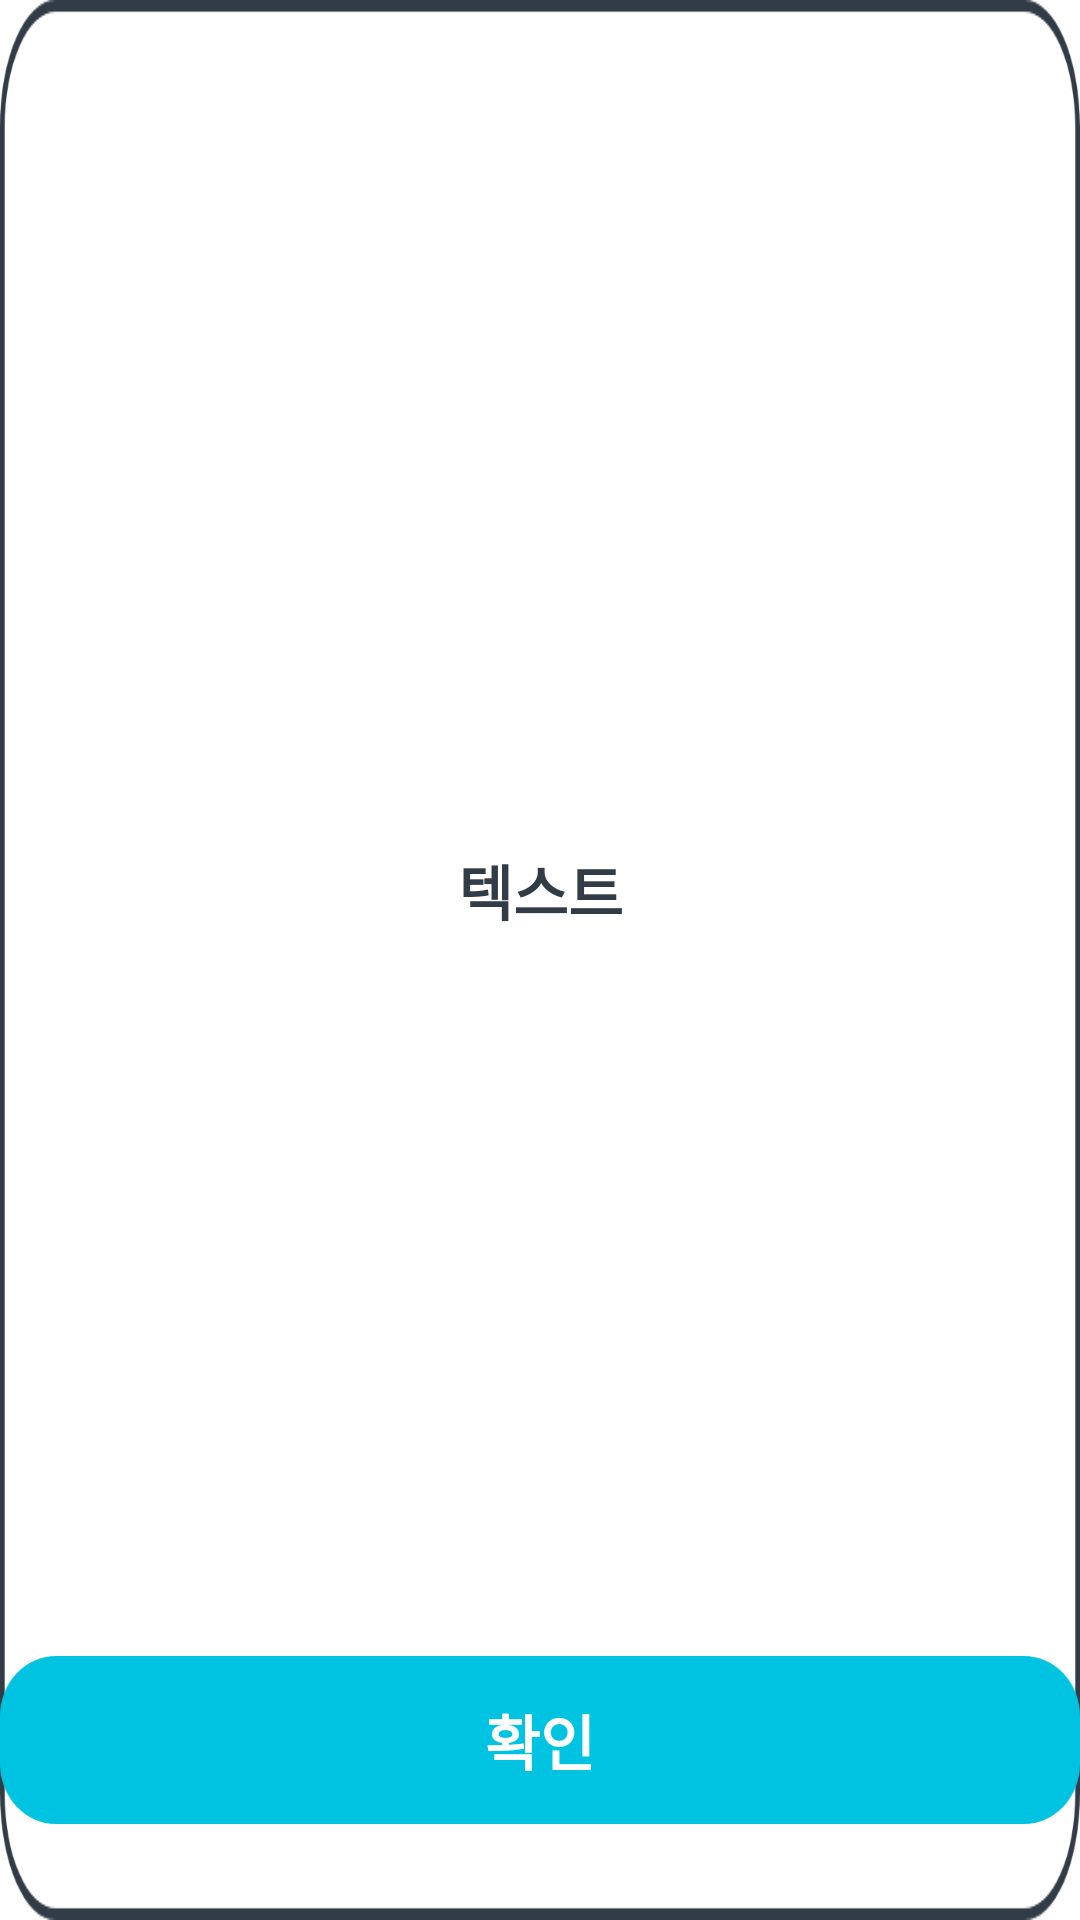

Layout XML and referenced resources for this Android screen:
<!-- AndroidManifest.xml: application theme Theme.CameraTestUp -->
<!-- res/layout/custom_dialog.xml -->
<?xml version="1.0" encoding="utf-8"?>
<androidx.constraintlayout.widget.ConstraintLayout xmlns:android="http://schemas.android.com/apk/res/android"
    android:layout_width="464dp"
    android:layout_height="328dp"
    xmlns:app="http://schemas.android.com/apk/res-auto"
    android:background="@drawable/popup_bg">

        <TextView
            app:layout_constraintTop_toTopOf="parent"
            app:layout_constraintBottom_toTopOf="@+id/ok"
            app:layout_constraintLeft_toLeftOf="parent"
            app:layout_constraintRight_toRightOf="parent"
            android:layout_marginTop="41.2dp"
            android:id="@+id/content"
            android:layout_width="wrap_content"
            android:layout_height="wrap_content"
            android:textAlignment="center"
            android:textColor="#323c46"
            android:textStyle="bold"
            android:textSize="20dp"
            android:text="텍스트"/>

            <Button
                app:layout_constraintBottom_toBottomOf="parent"
                app:layout_constraintLeft_toLeftOf="parent"
                app:layout_constraintRight_toRightOf="parent"
                android:layout_marginBottom="32dp"
                android:id="@+id/ok"
                android:background="@drawable/btn_bg_blue"
                android:layout_width="wrap_content"
                android:layout_height="wrap_content"
                android:textStyle="bold"
                android:textColor="#ffffff"
                android:textSize="20dp"
                android:text="확인"/>

</androidx.constraintlayout.widget.ConstraintLayout>
<!-- resources referenced by this layout -->
<resources>
  <!-- drawable btn_bg_blue: png bitmap (drawable-hdpi, 2466 bytes) -->
  <!-- drawable popup_bg: png bitmap (drawable-hdpi, 10427 bytes) -->
  <style name="Theme.CameraTestUp" parent="Theme.MaterialComponents.DayNight.DarkActionBar">
          
          <item name="colorPrimary">@color/purple_500</item>
          <item name="colorPrimaryVariant">@color/purple_700</item>
          <item name="colorOnPrimary">@color/white</item>
          
          <item name="colorSecondary">@color/teal_200</item>
          <item name="colorSecondaryVariant">@color/teal_700</item>
          <item name="colorOnSecondary">@color/black</item>
          
          <item name="android:statusBarColor" tools:targetApi="l">?attr/colorPrimaryVariant</item>
          
      </style>
  <!-- not gathered from this repository: default colours our renderer supplied (Android Studio template values) -->
  <color name="purple_500">#FF6200EE</color>
  <color name="purple_700">#FF3700B3</color>
  <color name="teal_200">#FF03DAC5</color>
  <color name="teal_700">#FF018786</color>
  <color name="black">#FF000000</color>
  <color name="white">#FFFFFFFF</color>
</resources>
